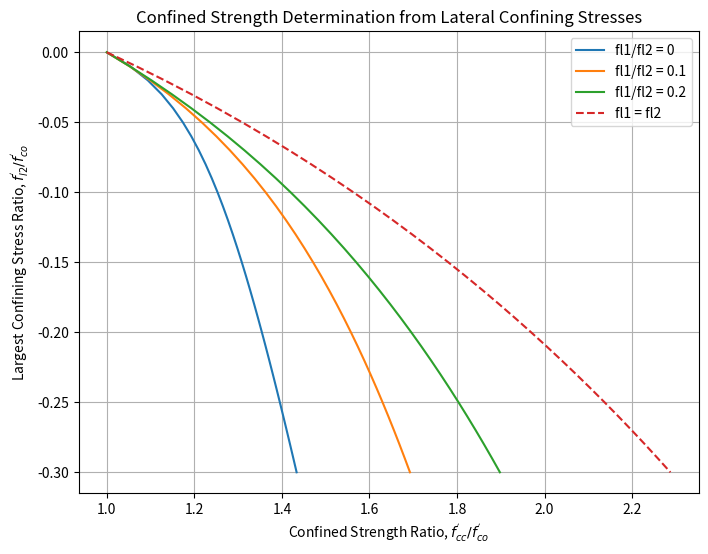

Python code for this plot:
import numpy as np
import matplotlib.pyplot as plt


def compute_confined_strength(fpco: float, fpl: float) -> float:
    """
    Computes confined concrete strength using Mander's model.
    
    :param fpco: Unconfined concrete strength (MPa)
    :param fpl: Effective lateral confining stress (MPa)
    :return: Confined concrete strength (MPa)
    """
    A = 2.254 * np.sqrt(1 + ((7.92 * fpl) / fpco))
    B = 2 * (fpl / fpco)
    fpcc = fpco * (-1.254 + A - B)
    return fpcc


def compute_confined_strength_ratio(ratio: float) -> float:
    """
    Computes the confined strength ratio using lateral confinement stress ratio.
    
    :param ratio: Lateral confinement stress ratio (fpl / f'co)
    :return: Confined strength ratio (f'cc / f'co)
    """
    A = 2.254 * np.sqrt(1 + (7.92 * ratio))
    B = 2 * ratio
    return -1.254 + A - B


def compute_equation_A(r: float) -> float:
    """
    Computes coefficient A based on confinement ratio.
    
    :param r: Confinement stress ratio (fl1 / fl2)
    :return: Coefficient A
    """
    return 6.8886 - (0.6069 + (17.275 * r)) * np.exp(-4.989 * r)


def compute_equation_B(A: float, r: float) -> float:
    """
    Computes coefficient B based on coefficient A and ratio r.
    
    :param A: Coefficient A
    :param r: Confinement stress ratio (fl1 / fl2)
    :return: Coefficient B
    """
    B2 = ((5 / A) * (0.9849 - 0.6306 * np.exp(-3.8939 * r))) - 0.1
    return (4.5 / B2) - 5


def compute_confined_strength_factor(A: float, B: float, bar_x: float) -> float:
    """
    Computes confinement strength factor K.
    
    :param A: Coefficient A
    :param B: Coefficient B
    :param bar_x: Normalized confining stress (fl / f'co)
    :return: Confined strength factor K
    """
    return 1 + A * bar_x * (0.1 + (0.9 / (1 + B * bar_x)))


def solver(r: float, xi: float) -> float:
    """
    Computes the confined strength factor K.
    
    :param r: Confinement stress ratio (fl1 / fl2)
    :param xi: Normalized confinement stress
    :return: Confined strength factor K
    """
    A = compute_equation_A(r)
    B = compute_equation_B(A, r)
    k1 = A * (0.1 + 0.9 / (1 + (B * xi)))
    return 1 + (k1 * xi)


def plot_confined_strength():
    """
    Generates a plot of confined strength ratio vs. confinement stress ratio.
    """
    ratio_values = np.arange(0, 0.31, 0.01)
    value0 = [solver(0, r) for r in ratio_values]
    value1 = [solver(0.1, r) for r in ratio_values]
    value2 = [solver(0.2, r) for r in ratio_values]
    value_fl1_eq_fl2 = [compute_confined_strength_ratio(r) for r in ratio_values]
    
    # Plotting
    plt.figure(figsize=(8, 6))
    plt.plot(value0, -ratio_values, label="fl1/fl2 = 0")
    plt.plot(value1, -ratio_values, label="fl1/fl2 = 0.1")
    plt.plot(value2, -ratio_values, label="fl1/fl2 = 0.2")
    plt.plot(value_fl1_eq_fl2, -ratio_values, label="fl1 = fl2", linestyle='dashed')
    
    # Labels and Formatting
    plt.xlabel("Confined Strength Ratio, $f^{'}_{cc}/f^{'}_{co}$")
    plt.ylabel("Largest Confining Stress Ratio, $f^{'}_{l2}/f^{'}_{co}$")
    plt.title("Confined Strength Determination from Lateral Confining Stresses")
    plt.legend()
    plt.grid(True)
    plt.show()


if __name__ == "__main__":
    plot_confined_strength()
